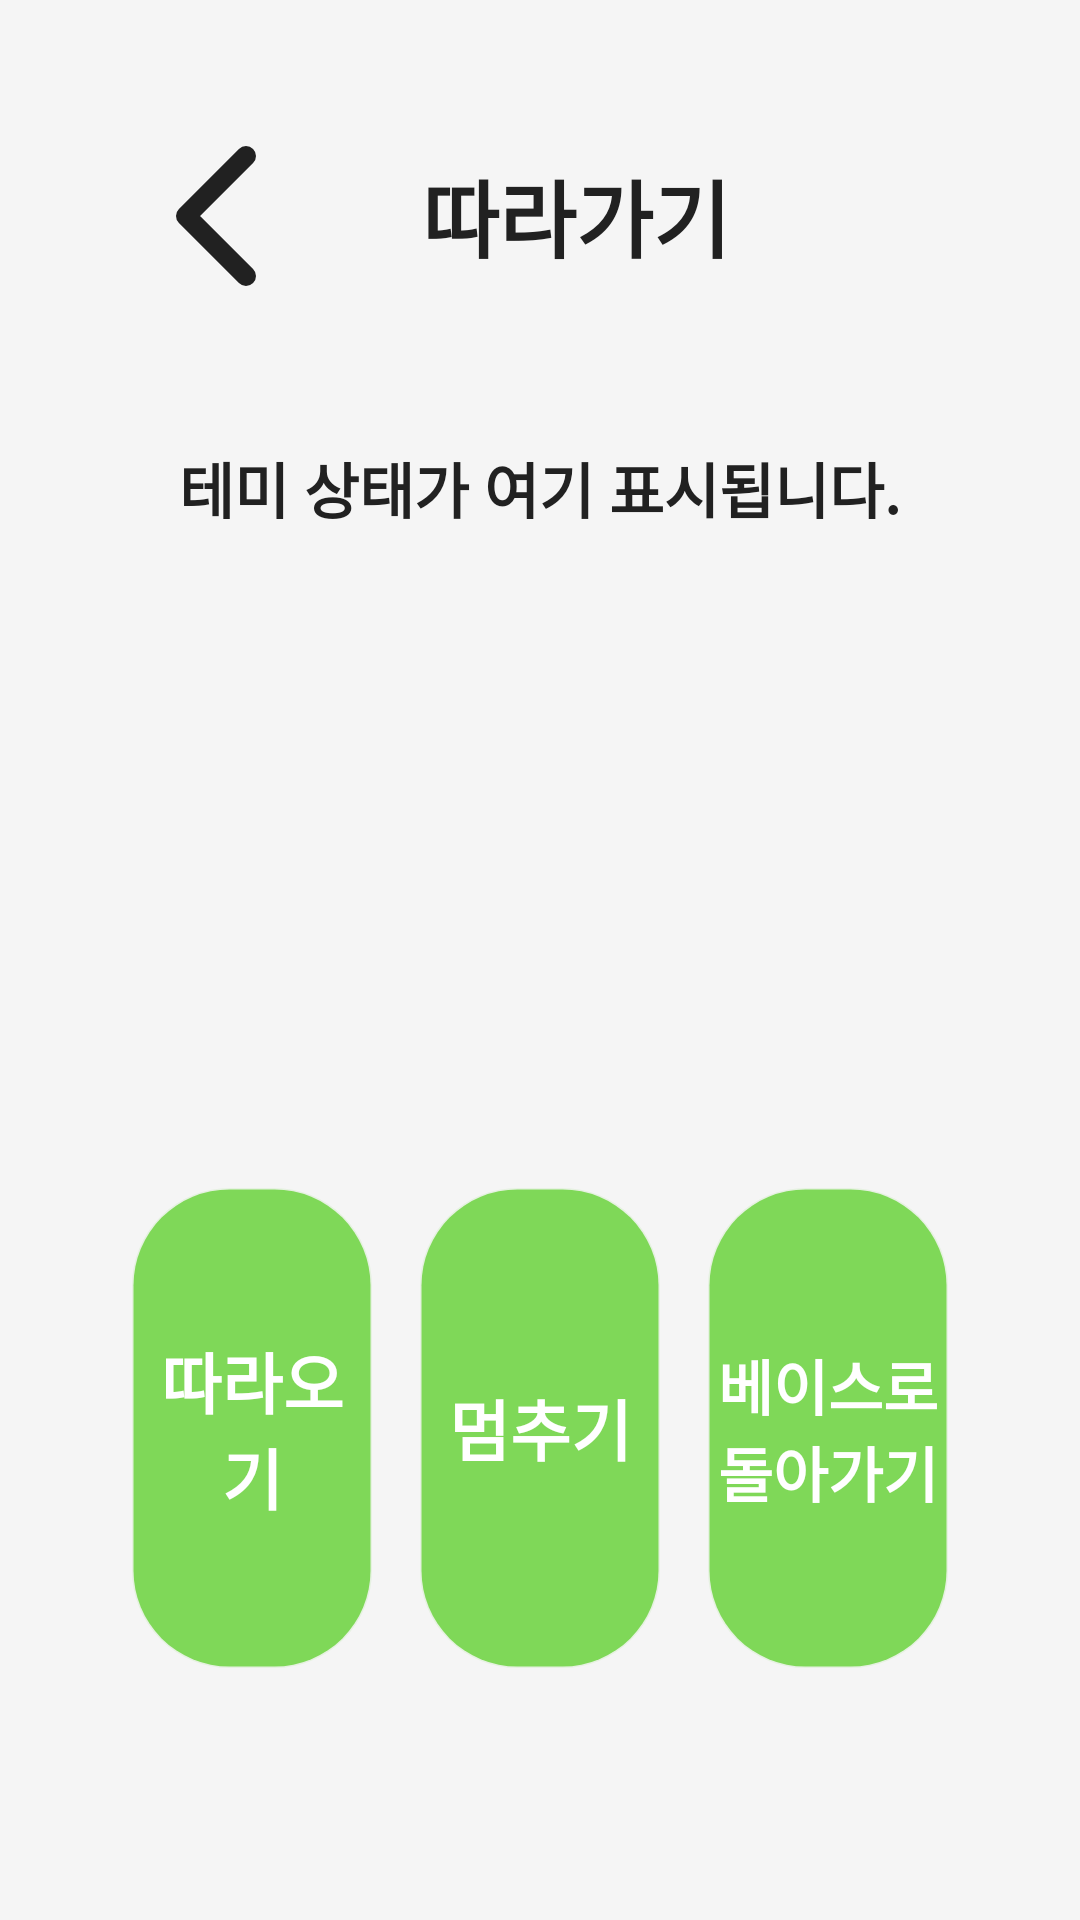

Reconstruct the res/layout file that produces this screen, plus the resources it refers to.
<!-- AndroidManifest.xml: application theme Theme.Oliveyoung -->
<!-- res/layout/fragment_follow.xml -->
<?xml version="1.0" encoding="utf-8"?>
<androidx.constraintlayout.widget.ConstraintLayout xmlns:android="http://schemas.android.com/apk/res/android"
    xmlns:app="http://schemas.android.com/apk/res-auto"
    android:layout_width="match_parent"
    android:layout_height="match_parent"
    android:background="@color/background_light"
    android:padding="20dp">

    
    <LinearLayout
        android:id="@+id/topBar"
        android:layout_width="0dp"
        android:layout_height="wrap_content"
        android:gravity="center_vertical"
        android:orientation="horizontal"
        android:padding="12dp"
        app:layout_constraintTop_toTopOf="parent"
        app:layout_constraintLeft_toLeftOf="parent"
        app:layout_constraintRight_toRightOf="parent">

        <Button
            android:id="@+id/buttonBack"
            android:layout_width="80dp"
            android:layout_height="80dp"
            android:background="@drawable/back_button"
            android:text=""
            android:elevation="10dp" />

        <TextView
            android:layout_width="0dp"
            android:layout_height="wrap_content"
            android:layout_weight="1"
            android:gravity="center"
            android:text="따라가기"
            android:textColor="@color/text_primary"
            android:textSize="28sp"
            android:textStyle="bold" />

        <View
            android:layout_width="56dp"
            android:layout_height="56dp" />
    </LinearLayout>

    
    <TextView
        android:id="@+id/textStatus"
        android:layout_width="0dp"
        android:layout_height="wrap_content"
        android:text="테미 상태가 여기 표시됩니다."
        android:textColor="@color/text_primary"
        android:textSize="20sp"
        android:textStyle="bold"
        android:gravity="center"
        android:padding="24dp"
        app:layout_constraintTop_toBottomOf="@id/topBar"
        app:layout_constraintLeft_toLeftOf="parent"
        app:layout_constraintRight_toRightOf="parent" />

    
    <LinearLayout
        android:id="@+id/buttonContainer"
        android:layout_width="0dp"
        android:layout_height="wrap_content"
        android:gravity="center"
        android:orientation="horizontal"
        android:padding="16dp"
        android:layout_marginBottom="40dp"
        app:layout_constraintBottom_toBottomOf="parent"
        app:layout_constraintLeft_toLeftOf="parent"
        app:layout_constraintRight_toRightOf="parent">

        
        <Button
            android:id="@+id/buttonFollow"
            android:layout_width="0dp"
            android:layout_height="160dp"
            android:layout_weight="1"
            android:layout_margin="8dp"
            android:text="따라오기"
            android:textSize="22sp"
            android:textStyle="bold"
            android:textColor="@color/white"
            android:background="@drawable/menu_button_bg"
            android:backgroundTint="@color/oliveyoung_green" />

        
        <Button
            android:id="@+id/buttonStop"
            android:layout_width="0dp"
            android:layout_height="160dp"
            android:layout_weight="1"
            android:layout_margin="8dp"
            android:text="멈추기"
            android:textSize="22sp"
            android:textStyle="bold"
            android:textColor="@color/white"
            android:background="@drawable/menu_button_bg"
            android:backgroundTint="@color/oliveyoung_green" />

        
        <Button
            android:id="@+id/buttonGoHome"
            android:layout_width="0dp"
            android:layout_height="160dp"
            android:layout_weight="1"
            android:layout_margin="8dp"
            android:text="베이스로 돌아가기"
            android:textSize="20sp"
            android:textStyle="bold"
            android:textColor="@color/white"
            android:background="@drawable/menu_button_bg"
            android:backgroundTint="@color/oliveyoung_green" />
    </LinearLayout>

</androidx.constraintlayout.widget.ConstraintLayout>
<!-- resources referenced by this layout -->
<resources>
  <color name="background_light">#F5F5F5</color>
  <color name="oliveyoung_green">#7FD858</color>
  <color name="text_primary">#212121</color>
  <color name="white">#FFFFFFFF</color>
  <!-- drawable back_button (drawable) -->
  <?xml version="1.0" encoding="utf-8"?>
  <vector xmlns:android="http://schemas.android.com/apk/res/android"
      android:width="24dp"
      android:height="24dp"
      android:viewportWidth="24"
      android:viewportHeight="24">
  
      
      <path
          android:fillColor="@color/text_primary"
          android:pathData="M15,6 L9,12 L15,18"
          android:strokeColor="@color/text_primary"
          android:strokeWidth="2"
          android:strokeLineCap="round"
          android:strokeLineJoin="round"
          android:fillAlpha="0" />
  </vector>
  <!-- drawable menu_button_bg (drawable) -->
  <?xml version="1.0" encoding="utf-8"?>
  <shape xmlns:android="http://schemas.android.com/apk/res/android"
      android:shape="rectangle">
  
      
      <corners android:radius="32dp" />
  
      
      <solid android:color="#9CDD05" />
  
      
      <size android:height="140dp" />
  
      
      <stroke
          android:width="1dp"
          android:color="#20FFFFFF" />
  
      
      <padding
          android:left="0dp"
          android:top="0dp"
          android:right="0dp"
          android:bottom="0dp" />
  
  </shape>
  <style name="Theme.Oliveyoung" parent="Theme.MaterialComponents.DayNight.NoActionBar">
          <item name="colorPrimary">@color/oliveyoung_green</item>
          <item name="colorPrimaryVariant">@color/oliveyoung_dark_green</item>
          <item name="colorOnPrimary">@color/white</item>
  
          <item name="colorSecondary">@color/oliveyoung_pink</item>
          <item name="colorSecondaryVariant">@color/oliveyoung_pink</item>
          <item name="colorOnSecondary">@color/white</item>
  
          <item name="android:statusBarColor" tools:targetApi="l">@color/oliveyoung_green</item>
          <item name="android:windowBackground">@color/background_light</item>
      </style>
  <color name="oliveyoung_dark_green">#3D7D1F</color>
  <color name="oliveyoung_pink">#FF6B9D</color>
</resources>
